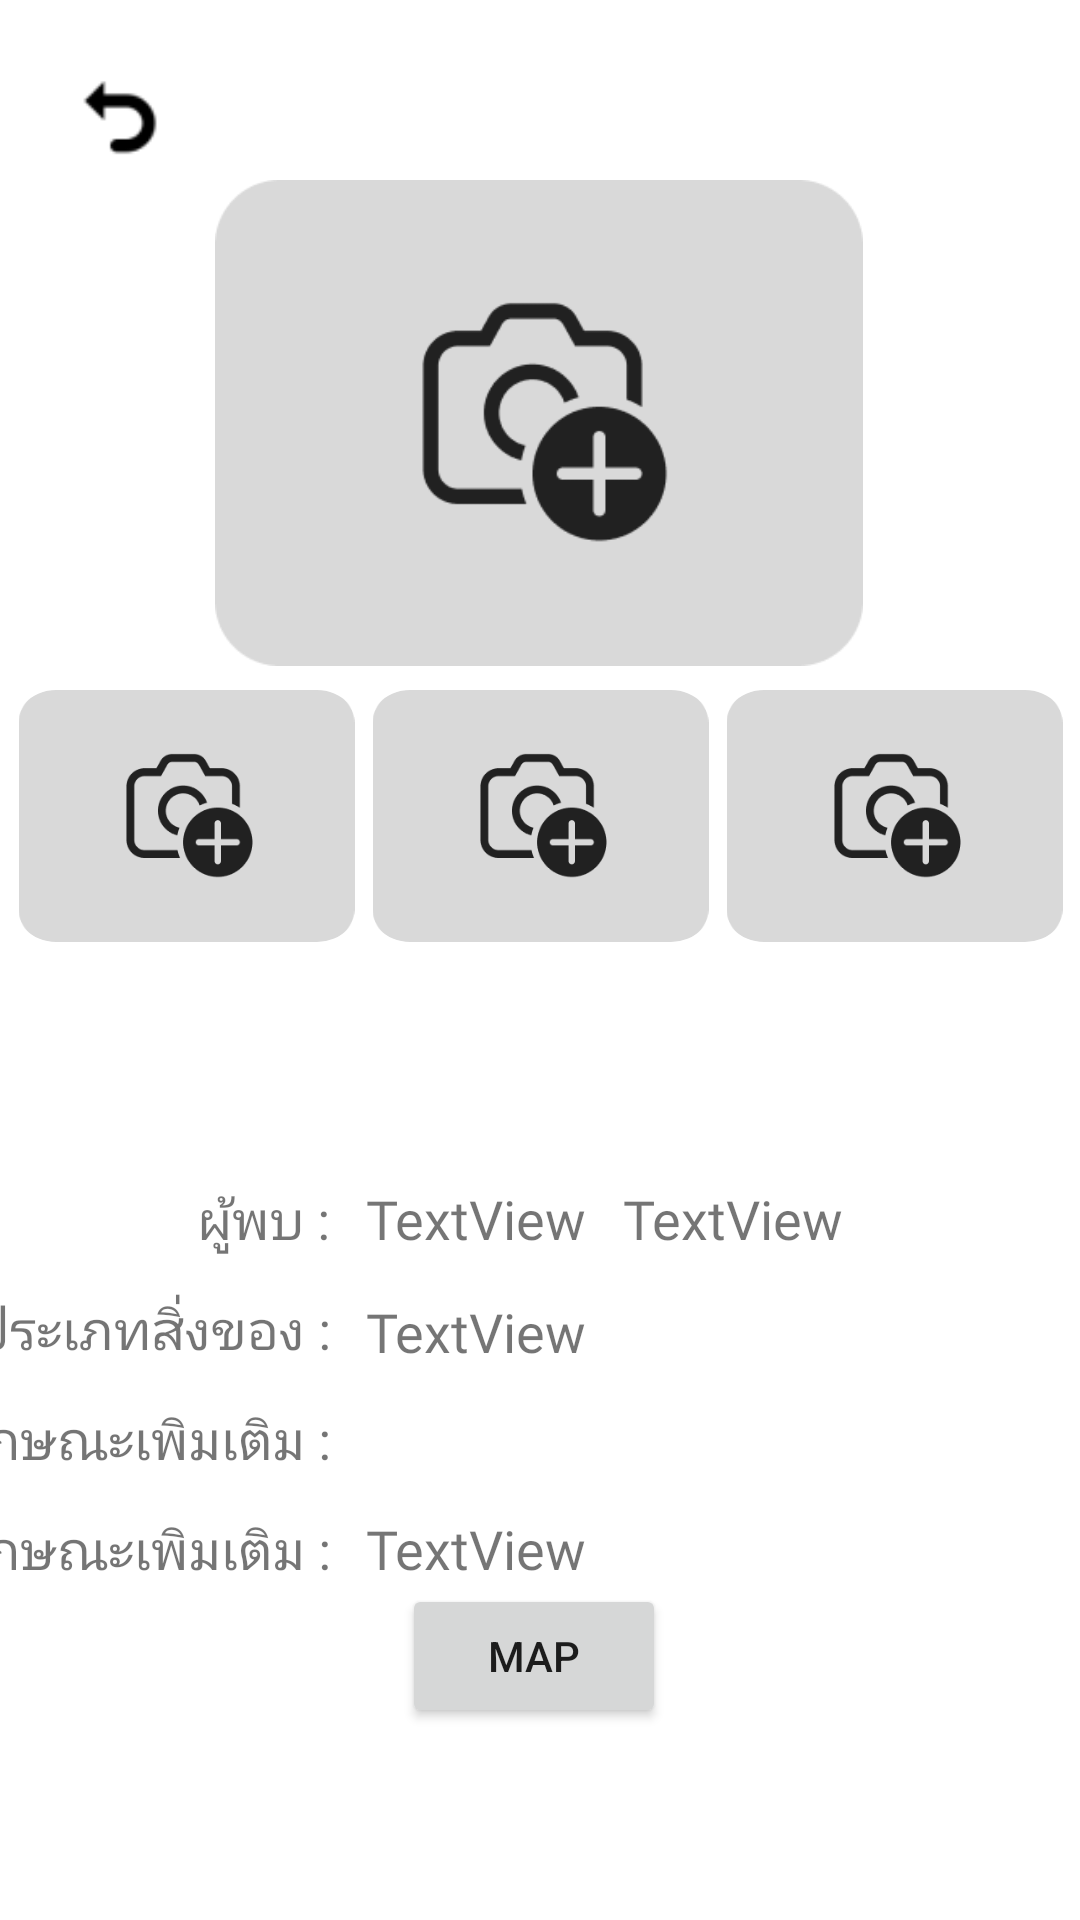

Produce the Android XML layout that renders to this screen, including the resource entries it uses.
<!-- AndroidManifest.xml: application theme Theme.Kkumissingmobile -->
<!-- res/layout/activity_more_detail.xml -->
<?xml version="1.0" encoding="utf-8"?>
<androidx.constraintlayout.widget.ConstraintLayout xmlns:android="http://schemas.android.com/apk/res/android"
    xmlns:app="http://schemas.android.com/apk/res-auto"
    xmlns:tools="http://schemas.android.com/tools"
    android:layout_width="match_parent"
    android:id="@+id/main"
    android:layout_height="match_parent">

    <TextView
        android:id="@+id/fname"
        android:layout_width="wrap_content"
        android:layout_height="wrap_content"
        android:layout_marginStart="12dp"
        android:layout_marginTop="80dp"
        android:fontFamily="@font/prompt"
        android:text="TextView"
        android:textSize="18dp"
        app:layout_constraintStart_toEndOf="@+id/textView9"
        app:layout_constraintTop_toBottomOf="@+id/img3" />

    <TextView
        android:id="@+id/lname"
        android:layout_width="wrap_content"
        android:layout_height="wrap_content"
        android:layout_marginStart="12dp"
        android:layout_marginTop="80dp"
        android:fontFamily="@font/prompt"
        android:text="TextView"
        android:textSize="18dp"
        app:layout_constraintStart_toEndOf="@+id/fname"
        app:layout_constraintTop_toBottomOf="@+id/img3" />

    <TextView
        android:id="@+id/item_type"
        android:layout_width="wrap_content"
        android:layout_height="wrap_content"
        android:layout_marginStart="12dp"
        android:layout_marginTop="13dp"
        android:fontFamily="@font/prompt"
        android:text="TextView"
        android:textSize="18dp"
        app:layout_constraintStart_toEndOf="@+id/textView11"
        app:layout_constraintTop_toBottomOf="@+id/textView9" />

    <TextView
        android:id="@+id/lost_place"
        android:layout_width="wrap_content"
        android:layout_height="wrap_content"
        android:layout_marginStart="12dp"
        android:layout_marginTop="12dp"
        android:fontFamily="@font/prompt"
        android:text="TextView"
        android:textSize="18dp"
        app:layout_constraintStart_toEndOf="@+id/textView15"
        app:layout_constraintTop_toBottomOf="@+id/textView14" />

    <TextView
        android:id="@+id/contact"
        android:layout_width="wrap_content"
        android:layout_height="wrap_content"
        android:layout_marginStart="12dp"
        android:layout_marginTop="12dp"
        android:fontFamily="@font/prompt"
        android:text="TextView"
        android:textSize="18dp"
        app:layout_constraintStart_toEndOf="@+id/textView16"
        app:layout_constraintTop_toBottomOf="@+id/textView15" />

    <ImageView
        android:id="@+id/back_button"
        android:layout_width="48dp"
        android:layout_height="48dp"
        android:layout_marginStart="16dp"
        android:layout_marginTop="16dp"
        android:src="@drawable/undo"
        app:layout_constraintStart_toStartOf="parent"
        app:layout_constraintTop_toTopOf="parent" />

    <com.google.android.material.imageview.ShapeableImageView
        android:id="@+id/main_img"
        android:layout_width="216dp"
        android:layout_height="162dp"
        android:layout_marginTop="60dp"
        app:shapeAppearanceOverlay="@style/CircleImageView2"
        app:layout_constraintEnd_toEndOf="parent"
        app:layout_constraintHorizontal_bias="0.497"
        app:layout_constraintStart_toStartOf="parent"
        app:layout_constraintTop_toTopOf="parent"
        app:srcCompat="@drawable/add_image" />

    <com.google.android.material.imageview.ShapeableImageView
        android:id="@+id/img2"
        android:layout_width="117dp"
        android:layout_height="84dp"
        android:layout_marginTop="8dp"
        app:shapeAppearanceOverlay="@style/CircleImageView2"
        app:layout_constraintEnd_toStartOf="@+id/img3"
        app:layout_constraintHorizontal_bias="0.75"
        app:layout_constraintStart_toStartOf="parent"
        app:layout_constraintTop_toBottomOf="@+id/main_img"
        app:srcCompat="@drawable/add_image" />

    <com.google.android.material.imageview.ShapeableImageView
        android:id="@+id/img3"
        android:layout_width="117dp"
        android:layout_height="84dp"
        android:layout_marginTop="8dp"
        app:shapeAppearanceOverlay="@style/CircleImageView2"
        app:layout_constraintEnd_toEndOf="parent"
        app:layout_constraintStart_toStartOf="parent"
        app:layout_constraintTop_toBottomOf="@+id/main_img"
        app:srcCompat="@drawable/add_image" />

    <com.google.android.material.imageview.ShapeableImageView
        android:id="@+id/img4"
        android:layout_width="117dp"
        android:layout_height="84dp"
        android:layout_marginTop="8dp"
        app:shapeAppearanceOverlay="@style/CircleImageView2"
        app:layout_constraintEnd_toEndOf="parent"
        app:layout_constraintHorizontal_bias="0.25"
        app:layout_constraintStart_toEndOf="@+id/img3"
        app:layout_constraintTop_toBottomOf="@+id/main_img"
        app:srcCompat="@drawable/add_image" />

    <ImageView
        android:id="@+id/imageView4"
        android:layout_width="600px"
        android:layout_height="1000px"
        android:layout_marginStart="84dp"
        android:layout_marginTop="344dp"
        android:visibility="gone"
        app:layout_constraintStart_toStartOf="parent"
        app:layout_constraintTop_toTopOf="parent"
        app:srcCompat="@drawable/map_img" />

    <ImageView
        android:id="@+id/gps_pin"
        android:layout_width="30dp"
        android:layout_height="30dp"
        android:layout_marginStart="8dp"
        android:layout_marginTop="16dp"
        android:visibility="gone"
        app:layout_constraintStart_toStartOf="@+id/imageView4"
        app:layout_constraintTop_toTopOf="@+id/imageView4"
        app:srcCompat="@drawable/pin_map" />

    <TextView
        android:id="@+id/textView9"
        android:layout_width="wrap_content"
        android:layout_height="wrap_content"
        android:layout_marginTop="80dp"
        android:layout_marginEnd="250dp"
        android:fontFamily="@font/prompt_medium"
        android:text="ผู้พบ :"
        android:textSize="18sp"
        app:layout_constraintEnd_toEndOf="parent"
        app:layout_constraintTop_toBottomOf="@+id/img3" />

    <TextView
        android:id="@+id/textView11"
        android:layout_width="wrap_content"
        android:layout_height="wrap_content"
        android:layout_marginTop="12dp"
        android:layout_marginEnd="250dp"
        android:fontFamily="@font/prompt_medium"
        android:text="ประเภทสิ่งของ :"
        android:textSize="18sp"
        app:layout_constraintEnd_toEndOf="parent"
        app:layout_constraintTop_toBottomOf="@+id/textView9" />

    <TextView
        android:id="@+id/textView14"
        android:layout_width="wrap_content"
        android:layout_height="wrap_content"
        android:layout_marginTop="12dp"
        android:layout_marginEnd="250dp"
        android:fontFamily="@font/prompt_medium"
        android:text="ลักษณะเพิมเติม :"
        android:textSize="18sp"
        app:layout_constraintEnd_toEndOf="parent"
        app:layout_constraintTop_toBottomOf="@+id/textView11" />

    <TextView
        android:id="@+id/textView16"
        android:layout_width="wrap_content"
        android:layout_height="wrap_content"
        android:layout_marginTop="12dp"
        android:layout_marginEnd="250dp"
        android:fontFamily="@font/prompt_medium"
        android:text="ลักษณะเพิมเติม :"
        android:textSize="18sp"
        app:layout_constraintEnd_toEndOf="parent"
        app:layout_constraintTop_toBottomOf="@+id/textView15" />

    <TextView
        android:id="@+id/textView15"
        android:layout_width="wrap_content"
        android:layout_height="wrap_content"
        android:layout_marginTop="12dp"
        android:layout_marginEnd="250dp"
        android:fontFamily="@font/prompt_medium"
        android:text="สถานที่ :"
        android:textSize="18sp"
        android:visibility="gone"
        app:layout_constraintEnd_toEndOf="parent"
        app:layout_constraintTop_toBottomOf="@+id/textView14" />

    <Button
        android:id="@+id/MAP"
        android:layout_width="wrap_content"
        android:layout_height="wrap_content"
        android:layout_marginBottom="64dp"
        android:text="MAP"
        app:layout_constraintBottom_toBottomOf="parent"
        app:layout_constraintEnd_toEndOf="parent"
        app:layout_constraintHorizontal_bias="0.493"
        app:layout_constraintStart_toStartOf="parent" />

</androidx.constraintlayout.widget.ConstraintLayout>
<!-- resources referenced by this layout -->
<resources>
  <!-- drawable add_image: png bitmap (drawable, 5043 bytes) -->
  <!-- drawable map_img: png bitmap (drawable, 459328 bytes) -->
  <!-- drawable undo: png bitmap (drawable, 786 bytes) -->
  <style name="CircleImageView2">
          <item name="cornerFamily">rounded</item>
          <item name="cornerSize">15dp</item>
      </style>
  <style name="Theme.Kkumissingmobile" parent="Theme.MaterialComponents.DayNight.DarkActionBar">
          
          <item name="colorPrimary">@color/purple_500</item>
          <item name="colorPrimaryVariant">@color/purple_700</item>
          <item name="colorOnPrimary">@color/white</item>
          
          <item name="colorSecondary">@color/teal_200</item>
          <item name="colorSecondaryVariant">@color/teal_700</item>
          <item name="colorOnSecondary">@color/black</item>
          
          <item name="android:statusBarColor">?attr/colorPrimaryVariant</item>
          
      </style>
  <color name="purple_500">#FF6200EE</color>
  <color name="purple_700">#FF3700B3</color>
  <color name="white">#FFFFFFFF</color>
  <color name="teal_200">#FF03DAC5</color>
  <color name="teal_700">#FF018786</color>
  <color name="black">#FF000000</color>
</resources>
